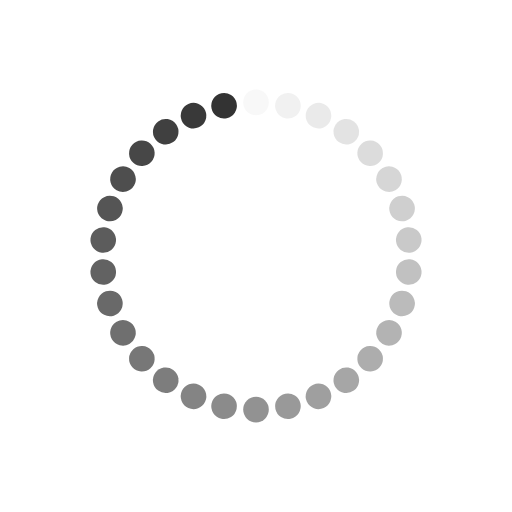
t = 0.00 s
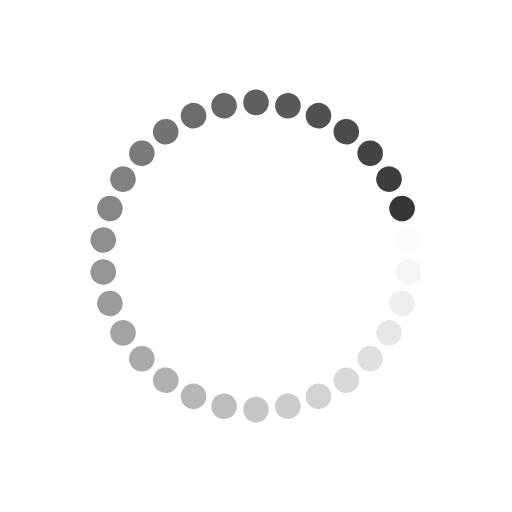
t = 0.50 s
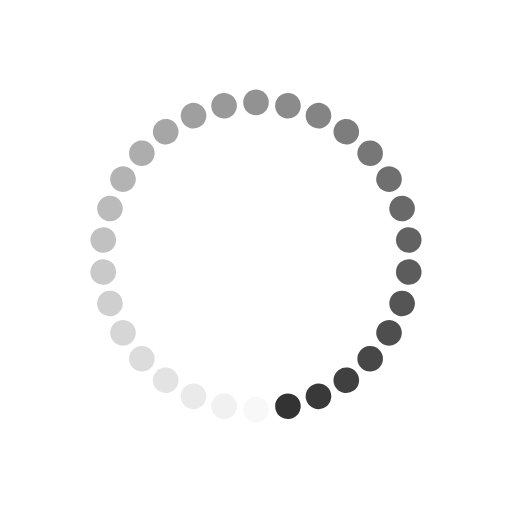
t = 1.00 s
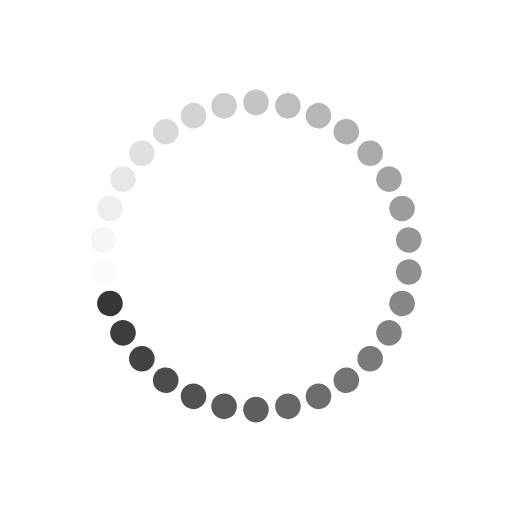
t = 1.50 s

The animated SVG that drew these frames (rendered in a browser with its animation timeline set to each time). Animation: 30 SMIL elements (animate=30); one cycle of 2.00 s, repeats indefinitely.

<svg class="lds-spinner" width="200px"  height="200px"  xmlns="http://www.w3.org/2000/svg" xmlns:xlink="http://www.w3.org/1999/xlink" viewBox="0 0 100 100" preserveAspectRatio="xMidYMid" style="background: rgba(0, 0, 0, 0) none repeat scroll 0% 0%;"><g transform="rotate(0 50 50)">
  <rect x="47.5" y="17.5" rx="9.5" ry="3.5" width="5" height="5" fill="#333333">
    <animate attributeName="opacity" values="1;0" keyTimes="0;1" dur="2s" begin="-1.9333333333333333s" repeatCount="indefinite"></animate>
  </rect>
</g><g transform="rotate(12 50 50)">
  <rect x="47.5" y="17.5" rx="9.5" ry="3.5" width="5" height="5" fill="#333333">
    <animate attributeName="opacity" values="1;0" keyTimes="0;1" dur="2s" begin="-1.8666666666666667s" repeatCount="indefinite"></animate>
  </rect>
</g><g transform="rotate(24 50 50)">
  <rect x="47.5" y="17.5" rx="9.5" ry="3.5" width="5" height="5" fill="#333333">
    <animate attributeName="opacity" values="1;0" keyTimes="0;1" dur="2s" begin="-1.8s" repeatCount="indefinite"></animate>
  </rect>
</g><g transform="rotate(36 50 50)">
  <rect x="47.5" y="17.5" rx="9.5" ry="3.5" width="5" height="5" fill="#333333">
    <animate attributeName="opacity" values="1;0" keyTimes="0;1" dur="2s" begin="-1.7333333333333334s" repeatCount="indefinite"></animate>
  </rect>
</g><g transform="rotate(48 50 50)">
  <rect x="47.5" y="17.5" rx="9.5" ry="3.5" width="5" height="5" fill="#333333">
    <animate attributeName="opacity" values="1;0" keyTimes="0;1" dur="2s" begin="-1.6666666666666667s" repeatCount="indefinite"></animate>
  </rect>
</g><g transform="rotate(60 50 50)">
  <rect x="47.5" y="17.5" rx="9.5" ry="3.5" width="5" height="5" fill="#333333">
    <animate attributeName="opacity" values="1;0" keyTimes="0;1" dur="2s" begin="-1.6s" repeatCount="indefinite"></animate>
  </rect>
</g><g transform="rotate(72 50 50)">
  <rect x="47.5" y="17.5" rx="9.5" ry="3.5" width="5" height="5" fill="#333333">
    <animate attributeName="opacity" values="1;0" keyTimes="0;1" dur="2s" begin="-1.5333333333333334s" repeatCount="indefinite"></animate>
  </rect>
</g><g transform="rotate(84 50 50)">
  <rect x="47.5" y="17.5" rx="9.5" ry="3.5" width="5" height="5" fill="#333333">
    <animate attributeName="opacity" values="1;0" keyTimes="0;1" dur="2s" begin="-1.4666666666666666s" repeatCount="indefinite"></animate>
  </rect>
</g><g transform="rotate(96 50 50)">
  <rect x="47.5" y="17.5" rx="9.5" ry="3.5" width="5" height="5" fill="#333333">
    <animate attributeName="opacity" values="1;0" keyTimes="0;1" dur="2s" begin="-1.4s" repeatCount="indefinite"></animate>
  </rect>
</g><g transform="rotate(108 50 50)">
  <rect x="47.5" y="17.5" rx="9.5" ry="3.5" width="5" height="5" fill="#333333">
    <animate attributeName="opacity" values="1;0" keyTimes="0;1" dur="2s" begin="-1.3333333333333333s" repeatCount="indefinite"></animate>
  </rect>
</g><g transform="rotate(120 50 50)">
  <rect x="47.5" y="17.5" rx="9.5" ry="3.5" width="5" height="5" fill="#333333">
    <animate attributeName="opacity" values="1;0" keyTimes="0;1" dur="2s" begin="-1.2666666666666666s" repeatCount="indefinite"></animate>
  </rect>
</g><g transform="rotate(132 50 50)">
  <rect x="47.5" y="17.5" rx="9.5" ry="3.5" width="5" height="5" fill="#333333">
    <animate attributeName="opacity" values="1;0" keyTimes="0;1" dur="2s" begin="-1.2s" repeatCount="indefinite"></animate>
  </rect>
</g><g transform="rotate(144 50 50)">
  <rect x="47.5" y="17.5" rx="9.5" ry="3.5" width="5" height="5" fill="#333333">
    <animate attributeName="opacity" values="1;0" keyTimes="0;1" dur="2s" begin="-1.1333333333333333s" repeatCount="indefinite"></animate>
  </rect>
</g><g transform="rotate(156 50 50)">
  <rect x="47.5" y="17.5" rx="9.5" ry="3.5" width="5" height="5" fill="#333333">
    <animate attributeName="opacity" values="1;0" keyTimes="0;1" dur="2s" begin="-1.0666666666666667s" repeatCount="indefinite"></animate>
  </rect>
</g><g transform="rotate(168 50 50)">
  <rect x="47.5" y="17.5" rx="9.5" ry="3.5" width="5" height="5" fill="#333333">
    <animate attributeName="opacity" values="1;0" keyTimes="0;1" dur="2s" begin="-1s" repeatCount="indefinite"></animate>
  </rect>
</g><g transform="rotate(180 50 50)">
  <rect x="47.5" y="17.5" rx="9.5" ry="3.5" width="5" height="5" fill="#333333">
    <animate attributeName="opacity" values="1;0" keyTimes="0;1" dur="2s" begin="-0.9333333333333333s" repeatCount="indefinite"></animate>
  </rect>
</g><g transform="rotate(192 50 50)">
  <rect x="47.5" y="17.5" rx="9.5" ry="3.5" width="5" height="5" fill="#333333">
    <animate attributeName="opacity" values="1;0" keyTimes="0;1" dur="2s" begin="-0.8666666666666667s" repeatCount="indefinite"></animate>
  </rect>
</g><g transform="rotate(204 50 50)">
  <rect x="47.5" y="17.5" rx="9.5" ry="3.5" width="5" height="5" fill="#333333">
    <animate attributeName="opacity" values="1;0" keyTimes="0;1" dur="2s" begin="-0.8s" repeatCount="indefinite"></animate>
  </rect>
</g><g transform="rotate(216 50 50)">
  <rect x="47.5" y="17.5" rx="9.5" ry="3.5" width="5" height="5" fill="#333333">
    <animate attributeName="opacity" values="1;0" keyTimes="0;1" dur="2s" begin="-0.7333333333333333s" repeatCount="indefinite"></animate>
  </rect>
</g><g transform="rotate(228 50 50)">
  <rect x="47.5" y="17.5" rx="9.5" ry="3.5" width="5" height="5" fill="#333333">
    <animate attributeName="opacity" values="1;0" keyTimes="0;1" dur="2s" begin="-0.6666666666666666s" repeatCount="indefinite"></animate>
  </rect>
</g><g transform="rotate(240 50 50)">
  <rect x="47.5" y="17.5" rx="9.5" ry="3.5" width="5" height="5" fill="#333333">
    <animate attributeName="opacity" values="1;0" keyTimes="0;1" dur="2s" begin="-0.6s" repeatCount="indefinite"></animate>
  </rect>
</g><g transform="rotate(252 50 50)">
  <rect x="47.5" y="17.5" rx="9.5" ry="3.5" width="5" height="5" fill="#333333">
    <animate attributeName="opacity" values="1;0" keyTimes="0;1" dur="2s" begin="-0.5333333333333333s" repeatCount="indefinite"></animate>
  </rect>
</g><g transform="rotate(264 50 50)">
  <rect x="47.5" y="17.5" rx="9.5" ry="3.5" width="5" height="5" fill="#333333">
    <animate attributeName="opacity" values="1;0" keyTimes="0;1" dur="2s" begin="-0.4666666666666667s" repeatCount="indefinite"></animate>
  </rect>
</g><g transform="rotate(276 50 50)">
  <rect x="47.5" y="17.5" rx="9.5" ry="3.5" width="5" height="5" fill="#333333">
    <animate attributeName="opacity" values="1;0" keyTimes="0;1" dur="2s" begin="-0.4s" repeatCount="indefinite"></animate>
  </rect>
</g><g transform="rotate(288 50 50)">
  <rect x="47.5" y="17.5" rx="9.5" ry="3.5" width="5" height="5" fill="#333333">
    <animate attributeName="opacity" values="1;0" keyTimes="0;1" dur="2s" begin="-0.3333333333333333s" repeatCount="indefinite"></animate>
  </rect>
</g><g transform="rotate(300 50 50)">
  <rect x="47.5" y="17.5" rx="9.5" ry="3.5" width="5" height="5" fill="#333333">
    <animate attributeName="opacity" values="1;0" keyTimes="0;1" dur="2s" begin="-0.26666666666666666s" repeatCount="indefinite"></animate>
  </rect>
</g><g transform="rotate(312 50 50)">
  <rect x="47.5" y="17.5" rx="9.5" ry="3.5" width="5" height="5" fill="#333333">
    <animate attributeName="opacity" values="1;0" keyTimes="0;1" dur="2s" begin="-0.2s" repeatCount="indefinite"></animate>
  </rect>
</g><g transform="rotate(324 50 50)">
  <rect x="47.5" y="17.5" rx="9.5" ry="3.5" width="5" height="5" fill="#333333">
    <animate attributeName="opacity" values="1;0" keyTimes="0;1" dur="2s" begin="-0.13333333333333333s" repeatCount="indefinite"></animate>
  </rect>
</g><g transform="rotate(336 50 50)">
  <rect x="47.5" y="17.5" rx="9.5" ry="3.5" width="5" height="5" fill="#333333">
    <animate attributeName="opacity" values="1;0" keyTimes="0;1" dur="2s" begin="-0.06666666666666667s" repeatCount="indefinite"></animate>
  </rect>
</g><g transform="rotate(348 50 50)">
  <rect x="47.5" y="17.5" rx="9.5" ry="3.5" width="5" height="5" fill="#333333">
    <animate attributeName="opacity" values="1;0" keyTimes="0;1" dur="2s" begin="0s" repeatCount="indefinite"></animate>
  </rect>
</g></svg>
